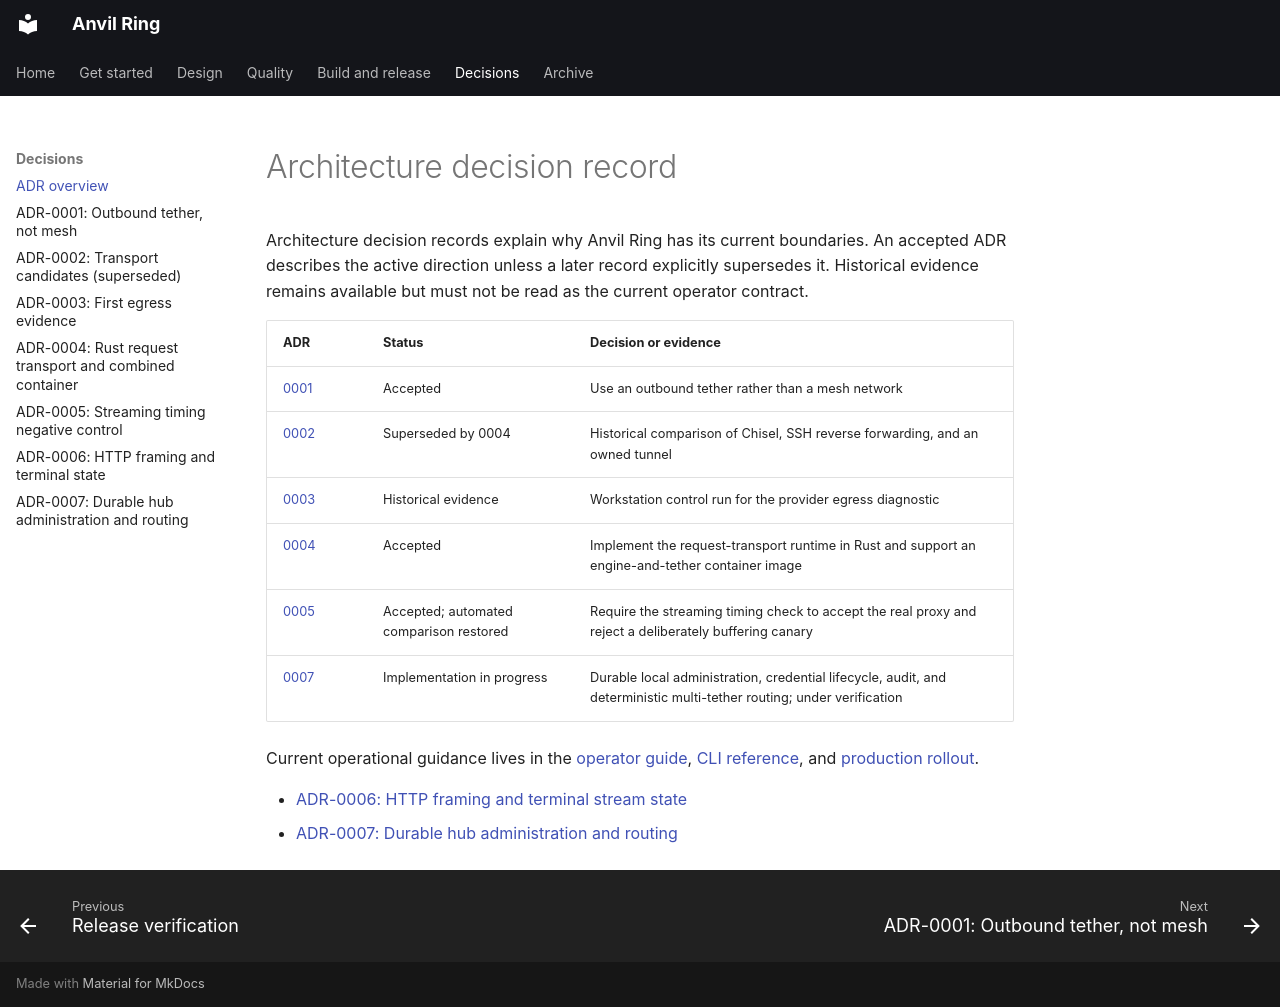

repository: fakoli/anvil-ring · page: adr/index.html · generator: mkdocs

# Architecture decision record

Architecture decision records explain why Anvil Ring has its current boundaries.
An accepted ADR describes the active direction unless a later record explicitly
supersedes it. Historical evidence remains available but must not be read as the
current operator contract.

| ADR | Status | Decision or evidence |
|---|---|---|
| [0001](0001-outbound-tether-not-mesh.md) | Accepted | Use an outbound tether rather than a mesh network |
| [0002](0002-transport-open.md) | Superseded by 0004 | Historical comparison of Chisel, SSH reverse forwarding, and an owned tunnel |
| [0003](0003-egress-evidence-run1.md) | Historical evidence | Workstation control run for the provider egress diagnostic |
| [0004](0004-rust-request-transport-container.md) | Accepted | Implement the request-transport runtime in Rust and support an engine-and-tether container image |
| [0005](0005-streaming-negative-control.md) | Accepted; automated comparison restored | Require the streaming timing check to accept the real proxy and reject a deliberately buffering canary |
| [0007](0007-durable-hub-administration.md) | Implementation in progress | Durable local administration, credential lifecycle, audit, and deterministic multi-tether routing; under verification |

Current operational guidance lives in the [operator guide](../operator-guide.md),
[CLI reference](../cli-reference.md), and
[production rollout](../production-rollout.md).

- [ADR-0006: HTTP framing and terminal stream state](0006-http-framing-and-terminal-state.md)
- [ADR-0007: Durable hub administration and routing](0007-durable-hub-administration.md)
